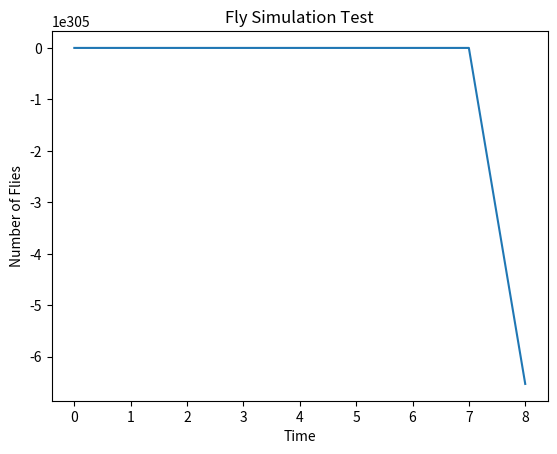

Python code for this plot:
import matplotlib.pyplot as plt
import numpy as np
import random as rand
# constants/globals 
months = 12
initial_flies = 3
x = []
y = []

# Creation of a rate to be used in the exponential
def rate_of_mortality():
    return 120

# defines a carrying capacity, or an amount of food 
def carrying_capacity():
    return (rand.randint(1, 200))

# will recursively return the number of flies
def number_of_flies():
    ''' Recursive Solution, can't figure it out
    if (months == 0): 
        return initial_flies
    #x.append(rate_of_mortality * flies)
    return (rate_of_mortality * number_of_flies(months-1))    
    #return number_of_flies() + (rate_of_mortality * (K - number_of_flies()) / K)
    '''
    flies = initial_flies
    x.append(initial_flies)
    for i in range(months):
        K = carrying_capacity()
        flies = (flies + (rate_of_mortality() * (K - flies) * (flies / K)))
        x.append(flies)
        y.append(i)
    y.append(months)


def graph_data():
    number_of_flies()
    print(x)
    print(y)
    plt.title("Fly Simulation Test")
    plt.xlabel("Time")
    plt.ylabel("Number of Flies")
    #plt.plot(x_np, y_np)
    plt.plot(y, x)
    plt.show()


def main():
    graph_data()

if __name__ == "__main__":
    main()
